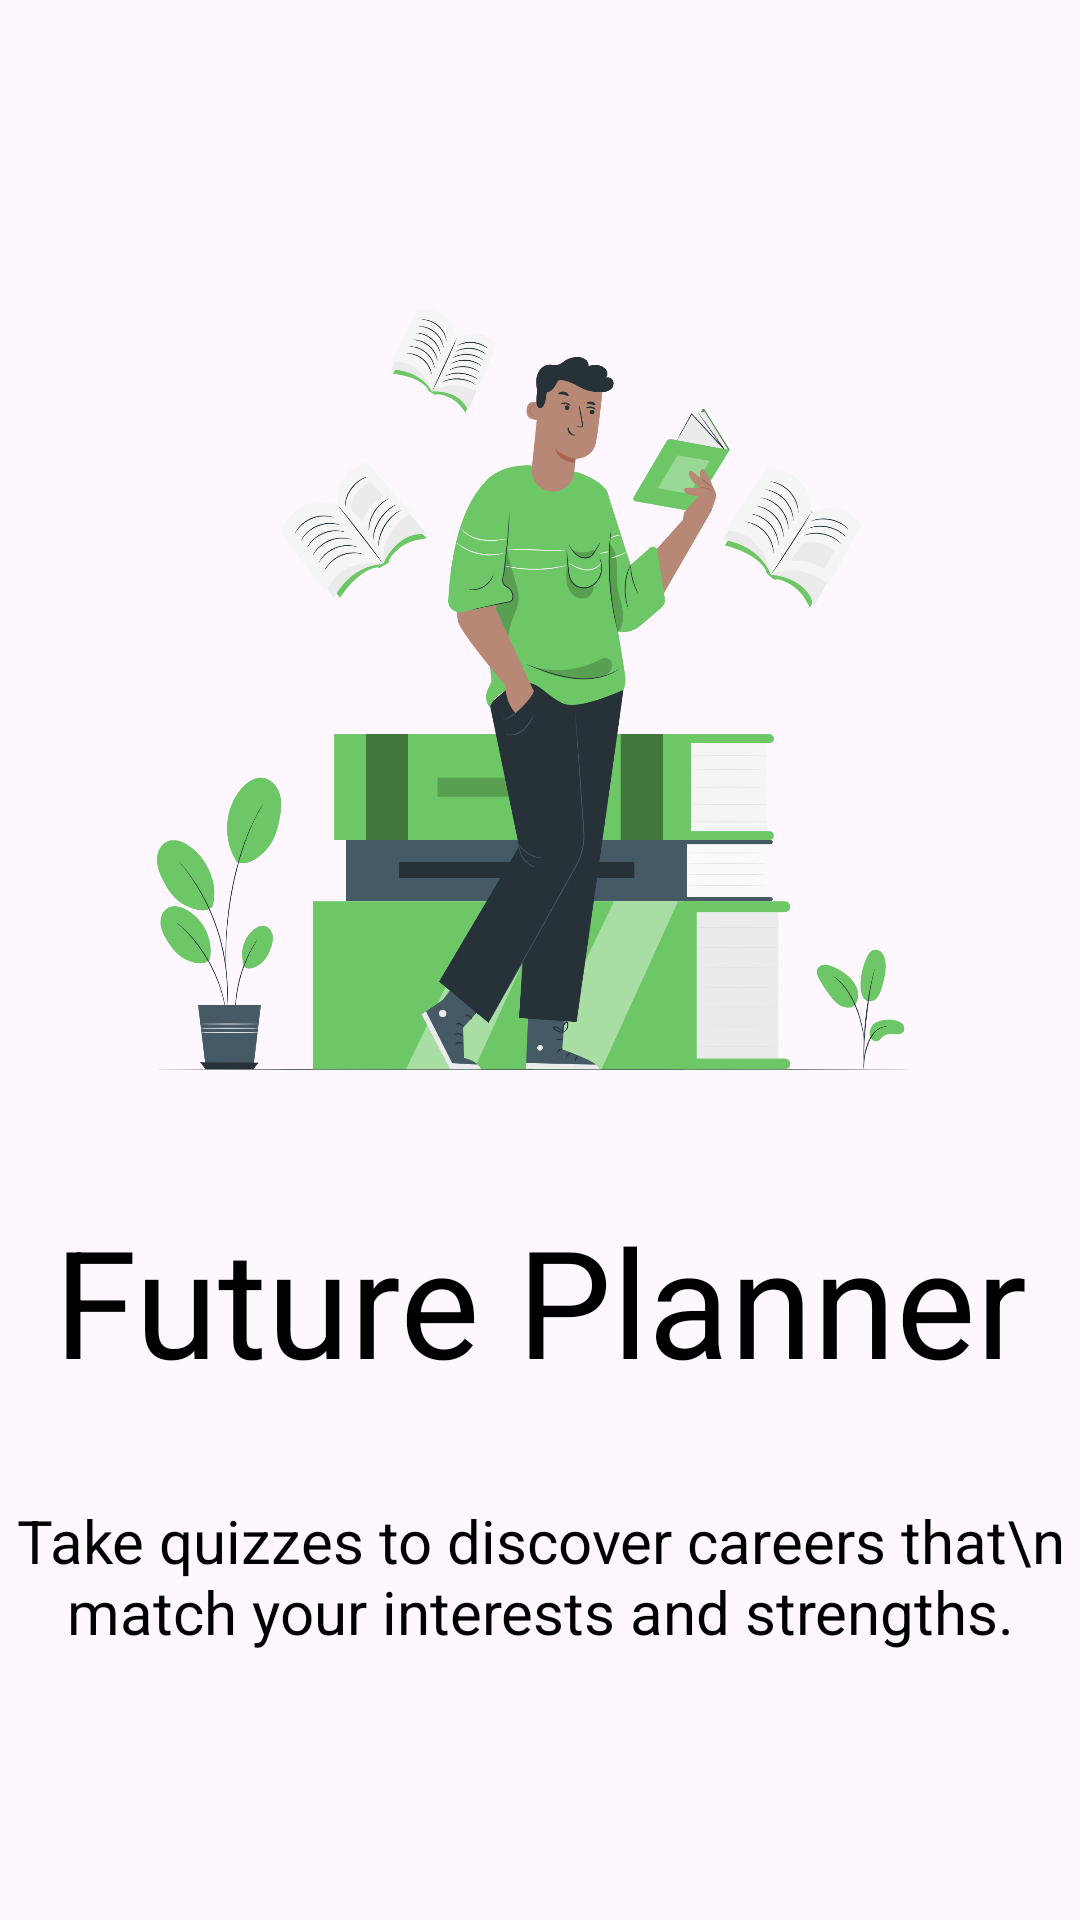

Layout XML and referenced resources for this Android screen:
<!-- AndroidManifest.xml: application theme Theme.UniHelp -->
<!-- res/layout/fragment_on_boarding3.xml -->
<?xml version="1.0" encoding="utf-8"?>
<FrameLayout xmlns:android="http://schemas.android.com/apk/res/android"
    xmlns:tools="http://schemas.android.com/tools"
    android:layout_width="match_parent"
    android:layout_height="match_parent"
    xmlns:app="http://schemas.android.com/apk/res-auto"
    tools:context=".OnBoardingFragment3">

    <ImageView
        android:layout_width="match_parent"
        android:layout_height="300dp"
        android:layout_gravity="top"
        android:layout_marginTop="70dp"
        android:src="@drawable/onboardingimage2" />

    <TextView
        android:layout_width="match_parent"
        android:layout_height="wrap_content"
        android:layout_marginTop="400dp"
        android:text="Future Planner"
        android:textAlignment="center"
        android:textColor="@color/black"
        android:textSize="50dp" />

    <TextView
        android:layout_width="match_parent"
        android:layout_height="wrap_content"
        android:layout_marginTop="500dp"
        android:text="Take quizzes to discover careers that\n match your interests and strengths."
        android:textAlignment="center"
        android:textColor="@color/black"
        android:textSize="20dp" />

</FrameLayout>
<!-- resources referenced by this layout -->
<resources>
  <color name="black">#FF000000</color>
  <!-- drawable onboardingimage2: png bitmap (drawable, 273867 bytes) -->
  <style name="Theme.UniHelp" parent="Base.Theme.UniHelp" />
  <style name="Base.Theme.UniHelp" parent="Theme.Material3.DayNight.NoActionBar">
          
          
      </style>
</resources>
